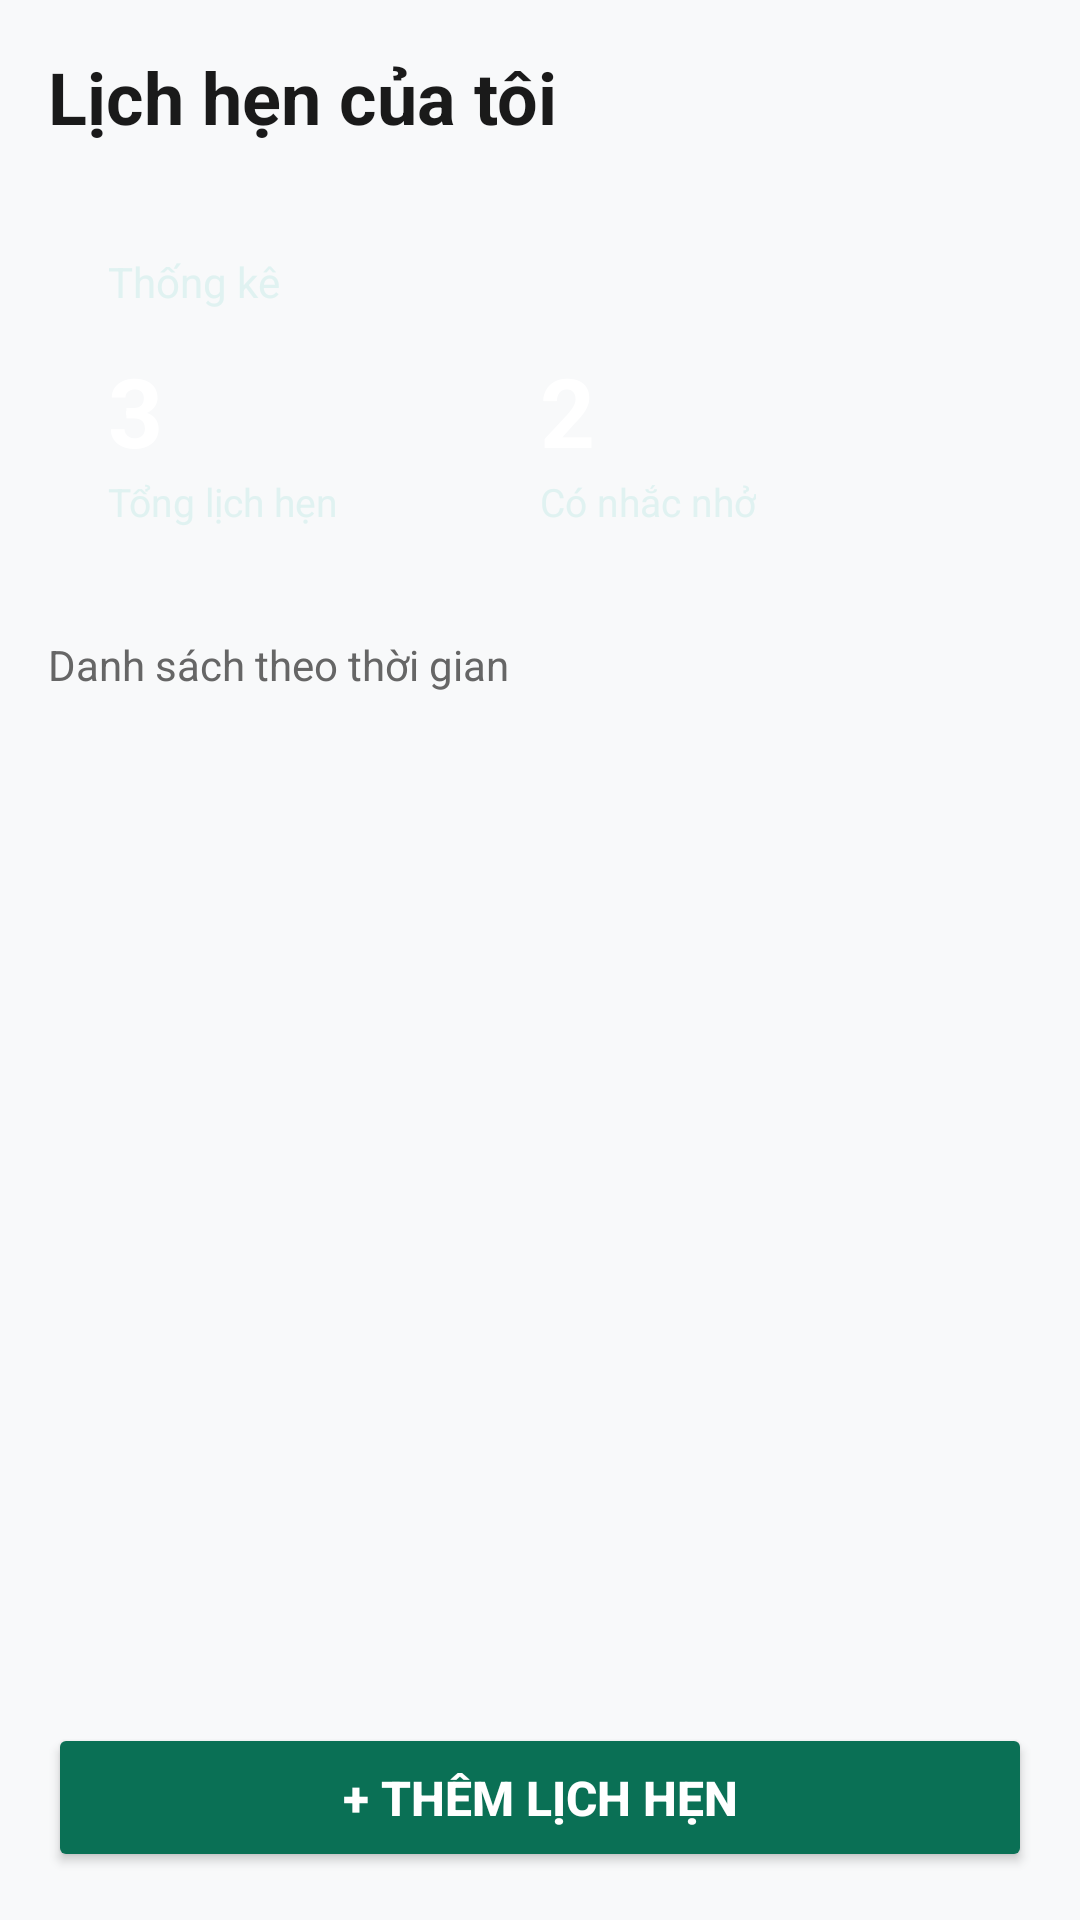

Produce the Android XML layout that renders to this screen, including the resource entries it uses.
<!-- AndroidManifest.xml: application theme Theme.AppointmentManager -->
<!-- res/layout/activity_main.xml -->
<?xml version="1.0" encoding="utf-8"?>
<LinearLayout xmlns:android="http://schemas.android.com/apk/res/android"
    android:layout_width="match_parent"
    android:layout_height="match_parent"
    android:orientation="vertical"
    android:padding="16dp"
    android:background="#F8F9FA">

    <TextView
        android:layout_width="match_parent"
        android:layout_height="wrap_content"
        android:text="Lịch hẹn của tôi"
        android:textSize="24sp"
        android:textStyle="bold"
        android:textColor="#1A1A1A"
        android:layout_marginBottom="16dp" />

    <LinearLayout
        android:layout_width="match_parent"
        android:layout_height="wrap_content"
        android:orientation="vertical"
        android:background="@drawable/bg_stats_card"
        android:padding="20dp"
        android:layout_marginBottom="16dp">

        <TextView
            android:layout_width="wrap_content"
            android:layout_height="wrap_content"
            android:text="Thống kê"
            android:textSize="14sp"
            android:textColor="#E0F2F1"
            android:layout_marginBottom="12dp" />

        <LinearLayout
            android:layout_width="match_parent"
            android:layout_height="wrap_content"
            android:orientation="horizontal">

            <LinearLayout
                android:layout_width="0dp"
                android:layout_height="wrap_content"
                android:layout_weight="1"
                android:orientation="vertical">

                <TextView
                    android:id="@+id/tvTotal"
                    android:layout_width="wrap_content"
                    android:layout_height="wrap_content"
                    android:text="3"
                    android:textSize="32sp"
                    android:textStyle="bold"
                    android:textColor="@color/white" />

                <TextView
                    android:layout_width="wrap_content"
                    android:layout_height="wrap_content"
                    android:text="Tổng lịch hẹn"
                    android:textSize="13sp"
                    android:textColor="#E0F2F1" />
            </LinearLayout>

            <LinearLayout
                android:layout_width="0dp"
                android:layout_height="wrap_content"
                android:layout_weight="1"
                android:orientation="vertical">

                <TextView
                    android:id="@+id/tvReminders"
                    android:layout_width="wrap_content"
                    android:layout_height="wrap_content"
                    android:text="2"
                    android:textSize="32sp"
                    android:textStyle="bold"
                    android:textColor="@color/white" />

                <TextView
                    android:layout_width="wrap_content"
                    android:layout_height="wrap_content"
                    android:text="Có nhắc nhở"
                    android:textSize="13sp"
                    android:textColor="#E0F2F1" />
            </LinearLayout>

        </LinearLayout>
    </LinearLayout>

    <TextView
        android:layout_width="match_parent"
        android:layout_height="wrap_content"
        android:text="Danh sách theo thời gian"
        android:textSize="14sp"
        android:textColor="#666666"
        android:layout_marginBottom="12dp" />

    
    <TextView
        android:id="@+id/tvStats"
        android:layout_width="match_parent"
        android:layout_height="wrap_content"
        android:visibility="gone" />

    <ListView
        android:id="@+id/lvAppointments"
        android:layout_width="match_parent"
        android:layout_height="0dp"
        android:layout_weight="1"
        android:divider="@android:color/transparent"
        android:dividerHeight="8dp"
        android:layout_marginBottom="12dp" />

    <Button
        android:id="@+id/btnAddAppointment"
        android:layout_width="match_parent"
        android:layout_height="wrap_content"
        android:text="+ Thêm lịch hẹn"
        android:backgroundTint="@color/green_primary"
        android:textColor="@color/white"
        android:textSize="16sp"
        android:textStyle="bold"
        android:padding="14dp" />

</LinearLayout>
<!-- resources referenced by this layout -->
<resources>
  <color name="green_primary">#FF0A7055</color>
  <color name="white">#FFFFFFFF</color>
  <style name="Theme.AppointmentManager" parent="Theme.MaterialComponents.DayNight.NoActionBar">
          <item name="colorPrimary">@color/green_primary</item>
          <item name="colorPrimaryVariant">@color/green_dark</item>
          <item name="colorOnPrimary">@color/white</item>
      </style>
  <color name="green_dark">#FF054734</color>
</resources>
